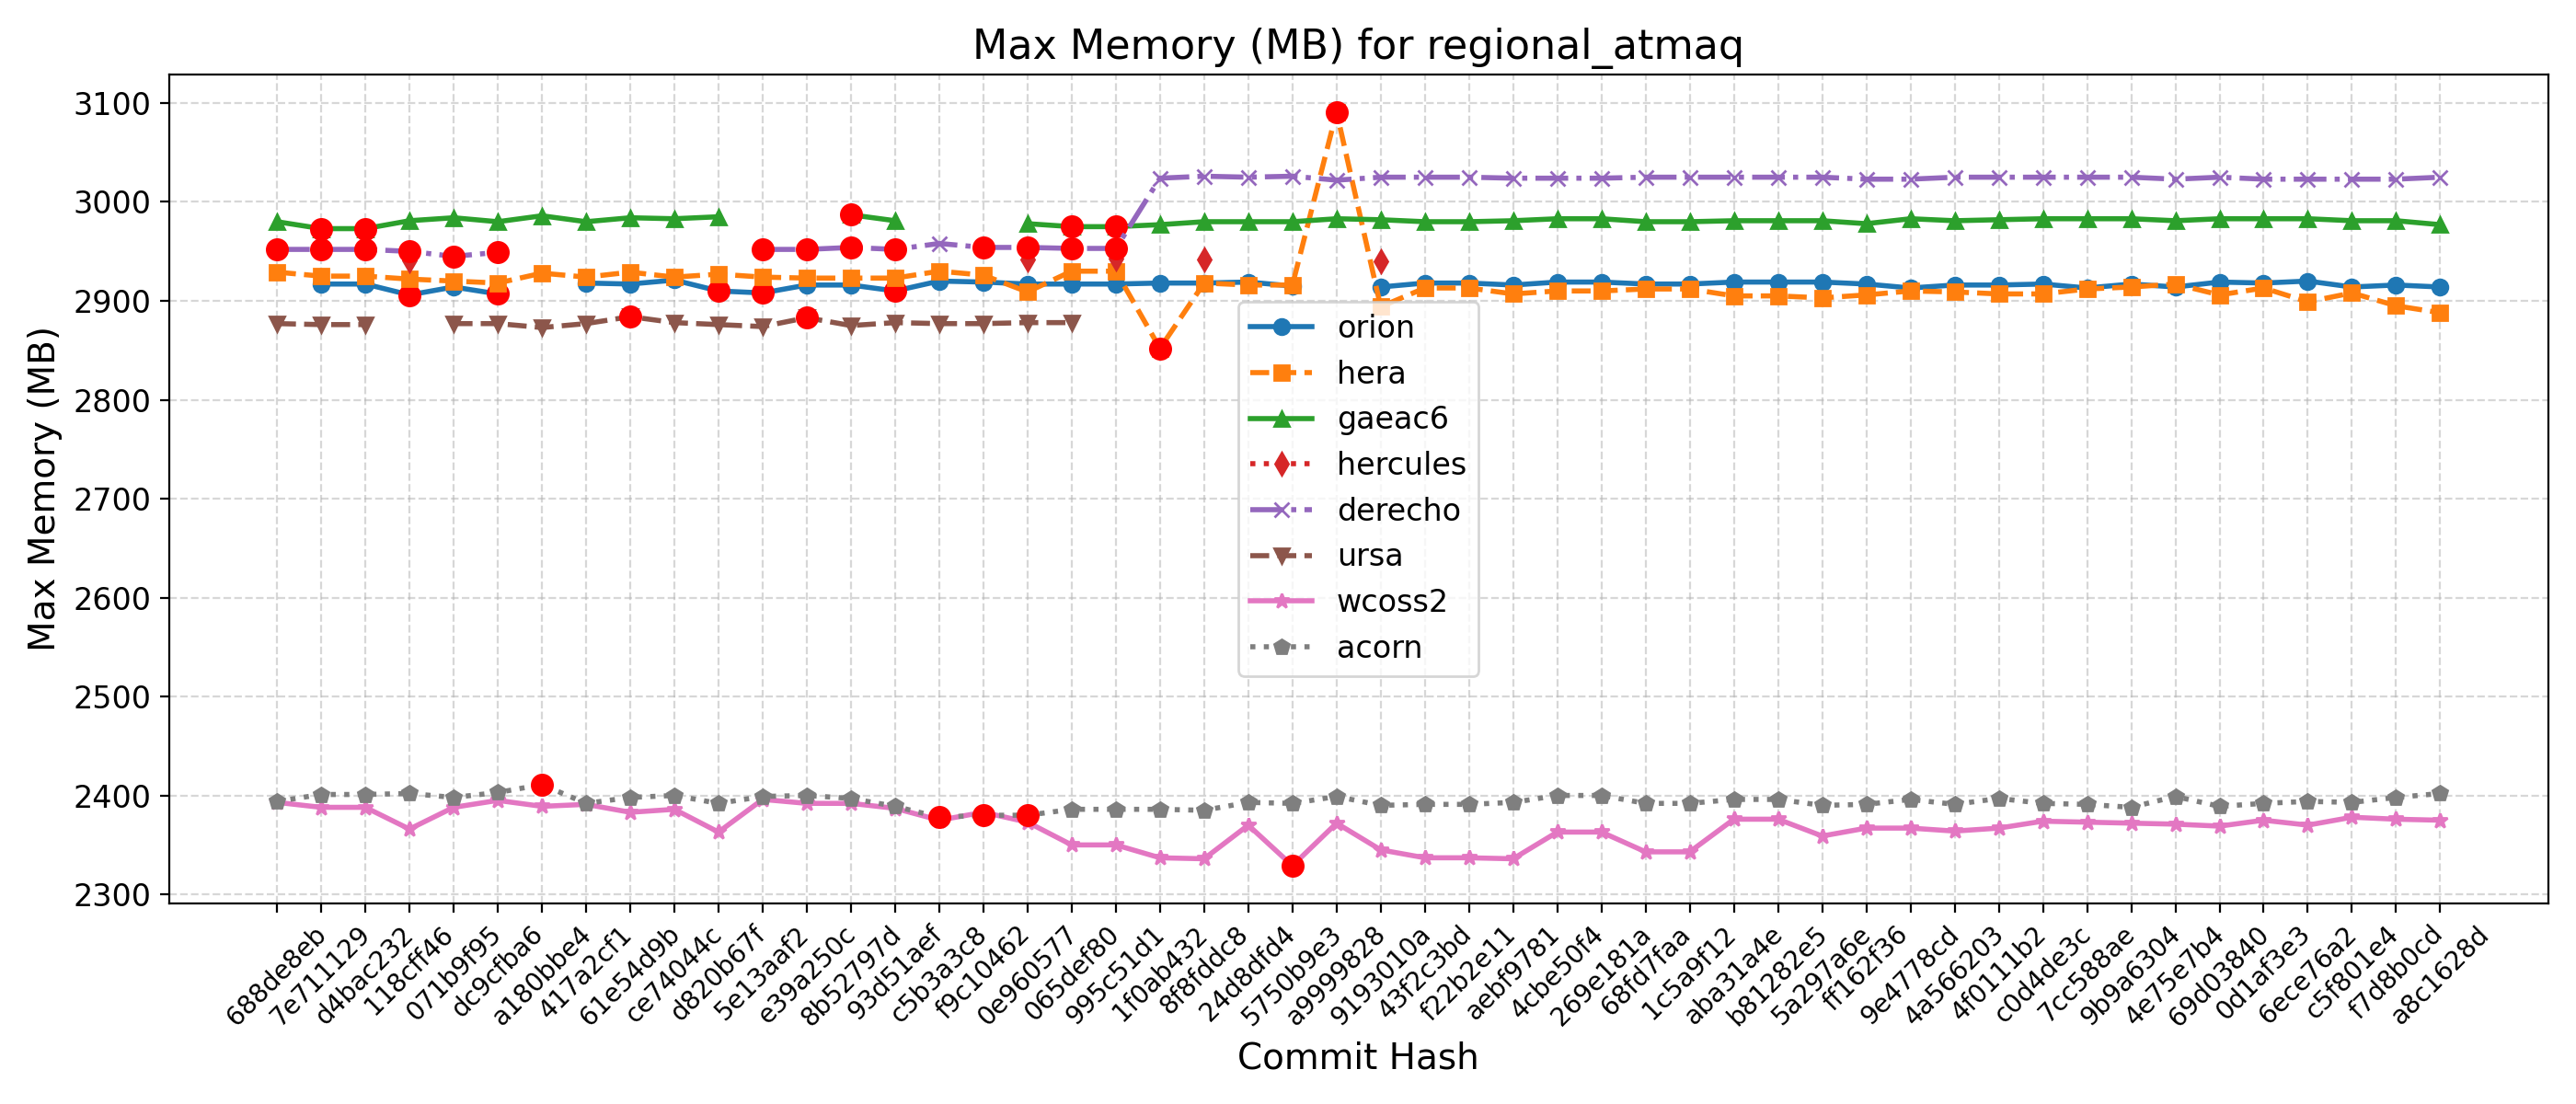

The data file committed next to this chart (first rows):
Hash, Date, Message, orion, hera, gaeac6, hercules, derecho, ursa, wcoss2, acorn
688de8eb, 2025-09-04, Fix default cdmbgwd settings (#2788), , 2929, 2980, , 2952, 2877, 2393, 2394
7e711129, 2025-09-02, Use container with spack stack 1.9.2 (#2…, 2917, 2925, 2973, , 2952, 2876, 2388, 2401
d4bac232, 2025-08-29, MPAS dycore + Atmosphere Generalization …, 2917, 2925, 2973, , 2952, 2876, 2388, 2401
118cff46, 2025-08-25, Add FV3 grid mask for regional domains t…, 2906, 2922, 2981, 2941, 2950, , 2366, 2402
071b9f95, 2025-08-22, Fix Restart IAU and Ultra-Low Reproducib…, 2914, 2920, 2984, , 2945, 2877, 2388, 2398
dc9cfba6, 2025-08-19, Update CICE through 2025-07 and switch t…, 2907, 2918, 2980, , 2949, 2877, 2395, 2403
a180bbe4, 2025-08-15, FV3: Fix Prate_avg and UPP call freq + F…, , 2928, 2986, , , 2873, 2389, 2411
417a2cf1, 2025-08-13, Fix conus13km tests restart and decompos…, 2918, 2924, 2980, , , 2877, 2391, 2392
61e54d9b, 2025-08-11, Add two-way ocean-wave coupling feature …, 2917, 2929, 2984, , , 2884, 2383, 2398
ce74044c, 2025-08-06, Create a user-friendly "process model" t…, 2921, 2924, 2983, , , 2878, 2386, 2400
d820b67f, 2025-08-01, Update GOCART to v2.4.3 (#2819), 2910, 2927, 2985, , , 2876, 2363, 2392
5e13aaf2, 2025-07-29, Update DATM meshes and switch to bilinea…, 2908, 2924, , , 2952, 2874, 2396, 2399
e39a250c, 2025-07-24, Update FV3 hash to include UPP ss192/Urs…, 2916, 2923, , , 2952, 2883, 2392, 2400
8b52797d, 2025-07-21, Combination of 2684,2707,2771 (MERRA2 3-…, 2916, 2923, 2987, , 2954, 2875, 2392, 2397
93d51aef, 2025-07-17, Exporting Canopy Variables from AQM to F…, 2910, 2923, 2981, , 2952, 2878, 2387, 2389
c5b3a3c8, 2025-07-14, GFDLMP-v3 and TEMPO MP microphysics (#25…, 2920, 2930, , , 2958, 2877, 2375, 2378
f9c10462, 2025-07-11, Combination of several CCPP-physics PRs …, 2919, 2926, , , 2954, 2877, 2383, 2380
0e960577, 2025-07-09, Combination #2777 (maintask writes CMEPS…, 2917, 2909, 2978, 2942, 2954, 2878, 2373, 2380
065def80, 2025-07-07, Port UFS-WM to Ursa (#2471), 2917, 2930, 2975, , 2953, 2878, 2350, 2386
995c51d1, 2025-07-03, Upgrade UFS-WM to spack-stack/1.9.2 (#26…, 2917, 2930, 2975, 2943, 2953, , 2350, 2386
1f0ab432, 2025-07-01, Reduce WW3 memory use (#2624), 2918, 2852, 2977, , 3024, , 2337, 2386
8f8fddc8, 2025-06-30, Bring in scale-aware 3DTKE related chang…, 2918, 2918, 2980, 2942, 3026, , 2336, 2385
24d8dfd4, 2025-06-26, Slight modification in orographic gravit…, 2919, 2916, 2980, , 3025, , 2370, 2393
5750b9e3, 2025-06-20, gcycle update (#2747), 2915, 2916, 2980, , 3026, , 2329, 2392
a9999828, 2025-06-12, Add a new parameter in dycore to control…, , 3091, 2983, , 3022, , 2372, 2399
9193010a, 2025-06-06, In Noah-MP, set zero for canopy liquid a…, 2914, 2894, 2982, 2940, 3025, , 2345, 2390
43f2c3bd, 2025-06-04, Urgent Documentation Update for HSD Capa…, 2918, 2913, 2980, , 3025, , 2337, 2391
f22b2e11, 2025-06-02, Bug fix for surface roughness calculatio…, 2918, 2913, 2980, , 3025, , 2337, 2391
aebf9781, 2025-05-27, Fix bug to improve wave initialization b…, 2916, 2907, 2981, , 3024, , 2336, 2393
4cbe50f4, 2025-05-23, Add idealized, regional tropical cyclone…, 2919, 2910, 2983, , 3024, , 2363, 2400
269e181a, 2025-05-23, Add GFSv17 IAU restart tests without wav…, 2919, 2910, 2983, , 3024, , 2363, 2400
68fd7faa, 2025-05-15, Enable Hera, Hercules Gnu tests: cpld_de…, 2917, 2912, 2980, , 3025, , 2343, 2392
1c5a9f12, 2025-05-09, Add "ultra low" coupled configurations t…, 2917, 2912, 2980, , 3025, , 2343, 2392
aba31a4e, 2025-05-06, Resolve miscellaneous WM issues and upda…, 2919, 2905, 2981, , 3025, , 2376, 2396
b81282e5, 2025-05-05, Switch to vector remapping and bilinear …, 2919, 2905, 2981, , 3025, , 2376, 2396
5a297a6e, 2025-05-02, improve coupled model startup cost for w…, 2919, 2903, 2981, , 3025, , 2359, 2390
ff162f36, 2025-05-01, NSSL MP scheme updates + Stochastic Phys…, 2917, 2906, 2978, , 3023, , 2367, 2391
9e4778cd, 2025-04-25, Loosen restriction on optional arguments…, 2913, 2910, 2983, , 3023, , 2367, 2396
4a566203, 2025-04-23, CMake Atmosphere Dycore Generalization +…, 2916, 2909, 2981, , 3025, , 2364, 2391
4f0111b2, 2025-04-21, Add CMEPS log file at restart write; IAU…, 2916, 2907, 2982, , 3025, , 2367, 2397
c0d4de3c, 2025-04-18, Update mom6 to its main repository 20250…, 2917, 2907, 2983, , 3025, , 2374, 2392
7cc588ae, 2025-04-16, Add PIO configuration variables for CMEP…, 2913, 2912, 2983, , 3025, , 2373, 2391
9b9a6304, 2025-04-11, Memcheck fixes (#2655), 2917, 2914, 2983, , 3025, , 2372, 2388
4e75e7b4, 2025-04-10, Update upp submodule to the latest UPP (…, 2914, 2917, 2981, , 3023, , 2371, 2399
69d03840, 2025-04-07, Use ESMF Redist instead of Remap for FV3…, 2919, 2906, 2983, , 3025, , 2369, 2389
0d1af3e3, 2025-04-02, Convert GFS DDTs from blocked data struc…, 2918, 2913, 2983, , 3023, , 2375, 2392
6ece76a2, 2025-03-28, Update WW3  by merging develop  as of 20…, 2920, 2899, 2983, , 3023, , 2370, 2394
c5f801e4, 2025-03-27, Sync CDEPS and CMEPS to ESCOMP (#2664), 2914, 2908, 2981, , 3023, , 2378, 2393
f7d8b0cd, 2025-03-26, Add support for FV3 native grid (cubed s…, 2916, 2895, 2981, , 3023, , 2376, 2398
a8c1628d, 2025-03-24, Introduce prognostic updraft velocity to…, 2914, 2888, 2977, , 3025, , 2375, 2402
